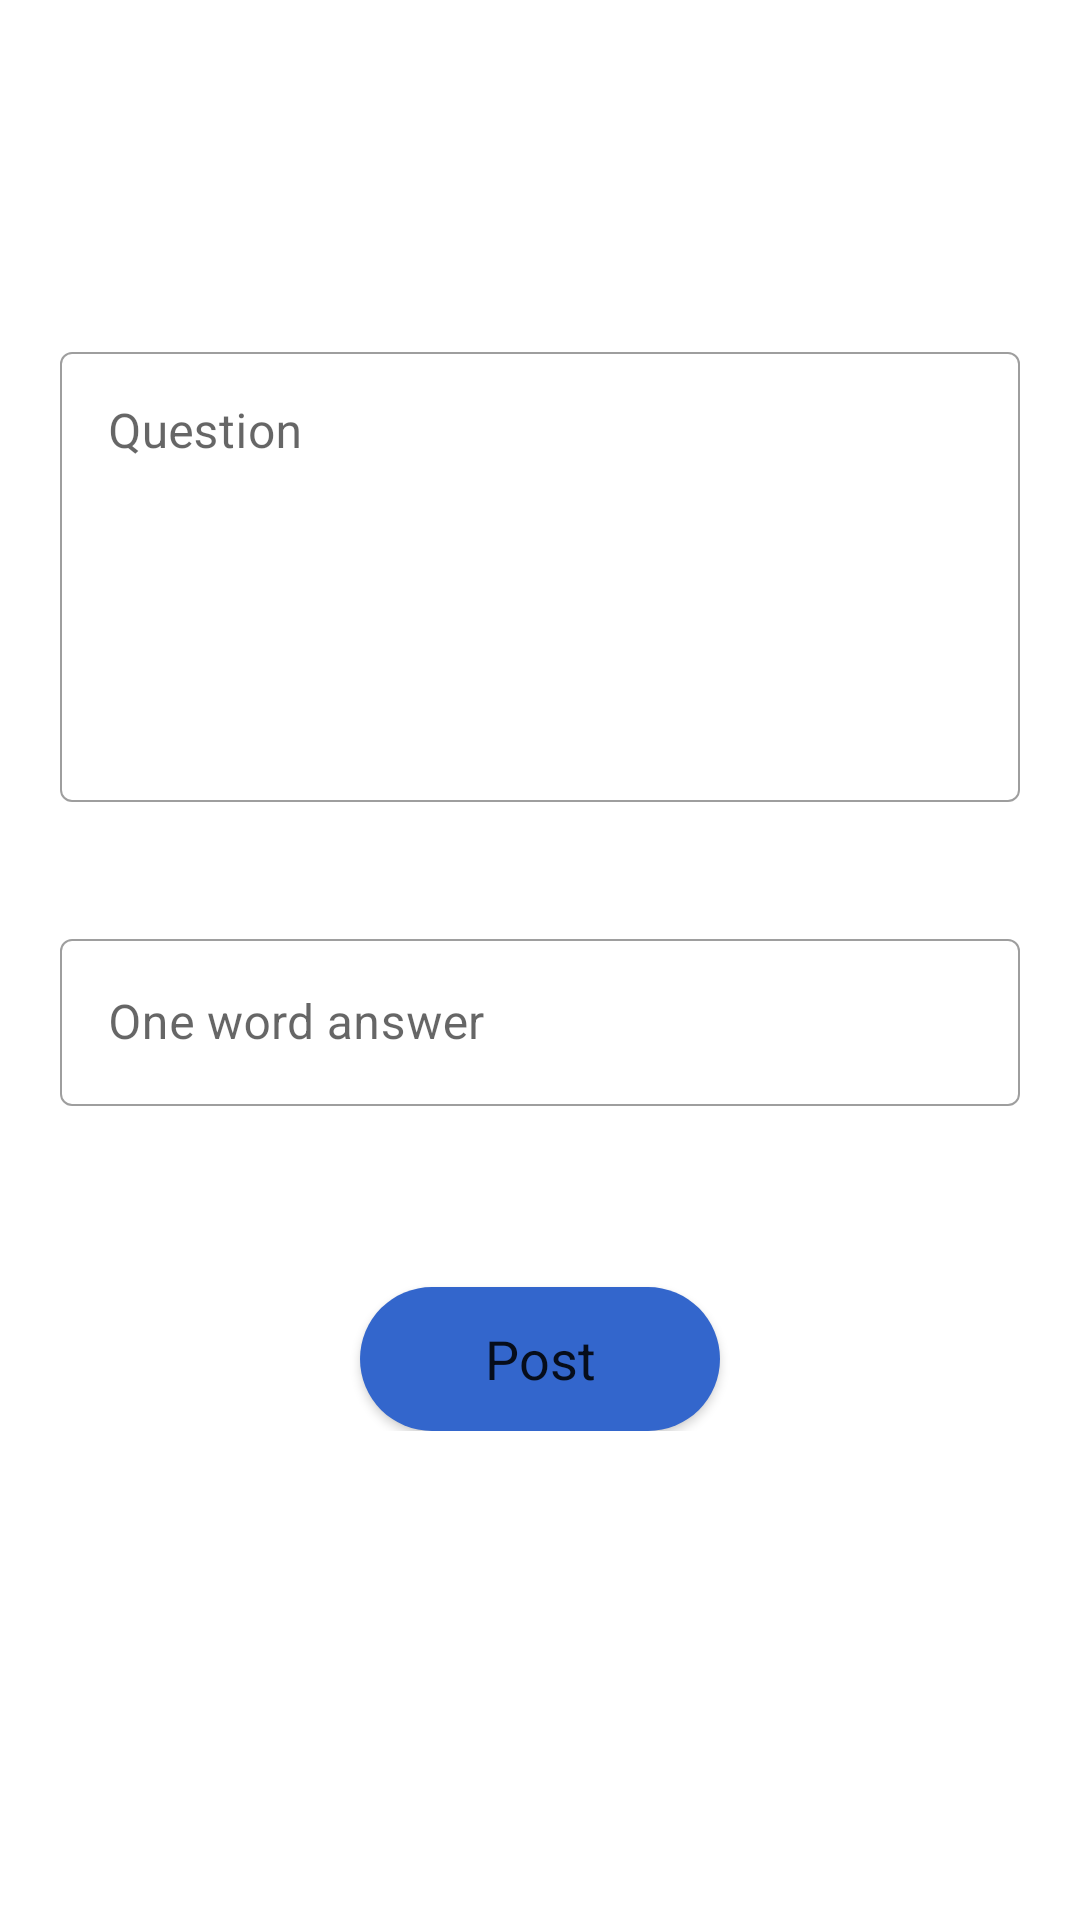

This screen was rendered from an Android layout file. Write that file and the resources it references.
<!-- AndroidManifest.xml: application theme AppTheme -->
<!-- res/layout/activity_qna.xml -->
<?xml version="1.0" encoding="utf-8"?>
<LinearLayout xmlns:android="http://schemas.android.com/apk/res/android"
    xmlns:app="http://schemas.android.com/apk/res-auto"
    xmlns:tools="http://schemas.android.com/tools"
    android:layout_width="match_parent"
    android:layout_height="match_parent"
    tools:context=".activities.QnAActivity"
    android:orientation="vertical">

    <androidx.appcompat.widget.Toolbar
        android:id="@+id/createPanelAccountToolbar"
        android:layout_width="match_parent"
        android:layout_height="wrap_content"
        android:background="@color/colorWhite"
        />
    <ProgressBar
        android:layout_width="match_parent"
        android:layout_height="wrap_content"
        android:indeterminate="true"
        android:visibility="invisible"
        android:id="@+id/progress_horizontal"
        style="@style/Widget.AppCompat.ProgressBar.Horizontal"
        />

    <ScrollView
        android:layout_width="match_parent"
        android:layout_height="match_parent"
        >

        <LinearLayout
            android:layout_width="match_parent"
            android:layout_height="wrap_content"
            android:orientation="vertical"
            android:padding="20dp"
            android:gravity="center_horizontal"
            >



            <com.google.android.material.textfield.TextInputLayout
                android:id="@+id/question"
                style="@style/Widget.MaterialComponents.TextInputLayout.OutlinedBox"
                android:layout_width="match_parent"
                android:layout_height="wrap_content"
                android:layout_marginTop="20dp"
                android:hint="@string/question"
                app:boxStrokeWidth="0.5dp"
                app:boxStrokeWidthFocused="1dp"
                app:endIconMode="clear_text"
                app:errorEnabled="true"
                >

                <com.google.android.material.textfield.TextInputEditText
                    android:layout_width="match_parent"
                    android:layout_height="150dp"
                    android:gravity="start"
                    android:inputType="textMultiLine"
                    />

            </com.google.android.material.textfield.TextInputLayout>
            <com.google.android.material.textfield.TextInputLayout
                android:id="@+id/answer"
                style="@style/Widget.MaterialComponents.TextInputLayout.OutlinedBox"
                android:layout_width="match_parent"
                android:layout_height="wrap_content"
                android:hint="@string/one_word_answer"
                app:boxStrokeWidth="0.5dp"
                android:layout_marginTop="20dp"
                app:boxStrokeWidthFocused="1dp"
                app:endIconMode="clear_text"
                app:errorEnabled="true"
                >

                <com.google.android.material.textfield.TextInputEditText
                    android:layout_width="match_parent"
                    android:layout_height="wrap_content"
                    />

            </com.google.android.material.textfield.TextInputLayout>

            <Button
                android:id="@+id/createPostButton"
                android:layout_width="120dp"
                android:layout_height="wrap_content"
                android:layout_marginTop="40dp"
                android:background="@drawable/button_background"
                android:text="@string/post"
                android:textAllCaps="false"
                android:textSize="18sp"  />


        </LinearLayout>
    </ScrollView>
</LinearLayout>
<!-- resources referenced by this layout -->
<resources>
  <color name="colorWhite">#ffffff</color>
  <!-- drawable button_background (drawable) -->
  <?xml version="1.0" encoding="utf-8"?>
  <shape xmlns:android="http://schemas.android.com/apk/res/android">
  <solid
      android:color="@color/colorPrimary"
      />
      <corners
          android:topLeftRadius="40dp"
          android:topRightRadius="40dp"
          android:bottomLeftRadius="40dp"
          android:bottomRightRadius="40dp"/>
  </shape>
  <string name="one_word_answer">One word answer</string>
  <string name="post">Post</string>
  <string name="question">Question</string>
  <style name="AppTheme" parent="Theme.MaterialComponents.Light.NoActionBar">
          
          <item name="colorPrimary">@color/colorPrimary</item>
          <item name="colorPrimaryDark">@color/colorPrimaryDark</item>
          <item name="colorAccent">@color/colorPrimary</item>
          <item name="fontFamily">@font/roboto</item>
      </style>
  <color name="colorPrimary">#3366cc</color>
  <color name="colorPrimaryDark">#3366cc</color>
</resources>
